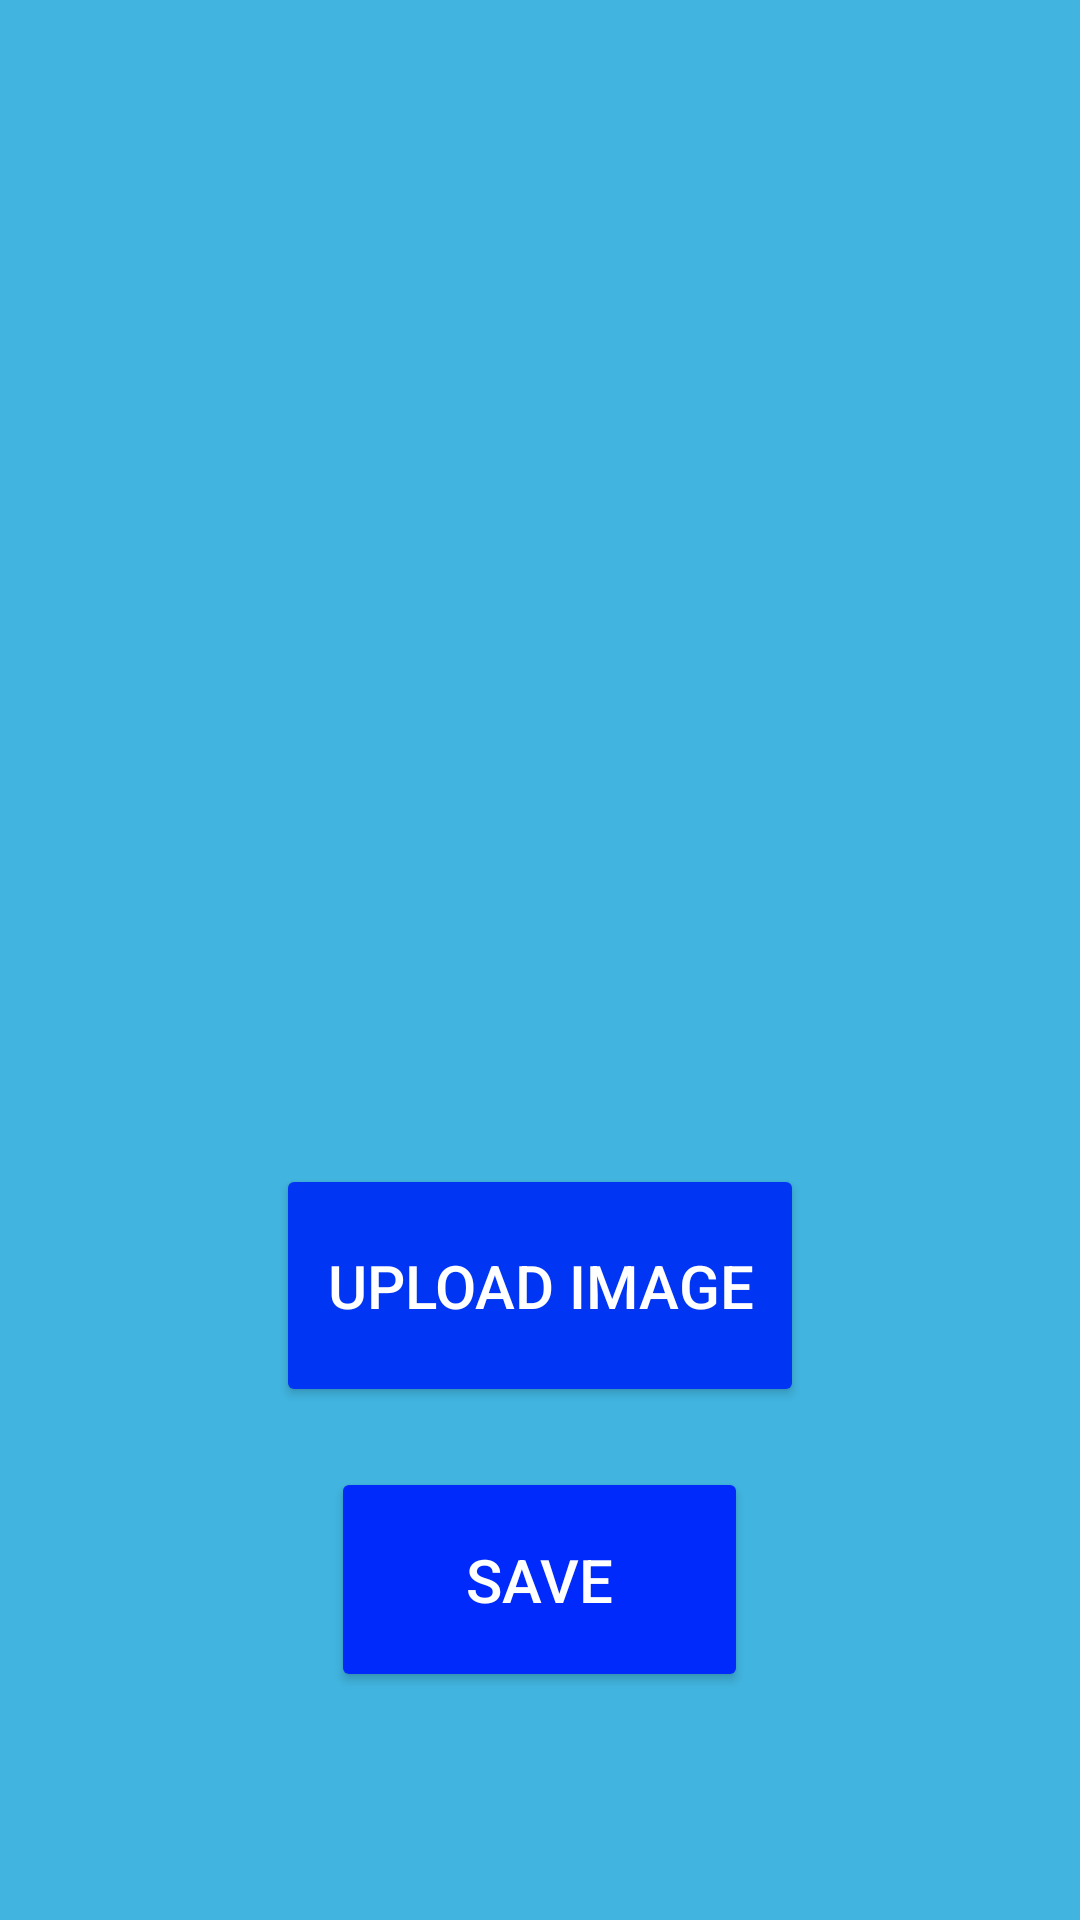

Reconstruct the res/layout file that produces this screen, plus the resources it refers to.
<!-- AndroidManifest.xml: application theme Theme.TollPay -->
<!-- res/layout/activity_profile_image.xml -->
<RelativeLayout xmlns:android="http://schemas.android.com/apk/res/android"
    xmlns:app="http://schemas.android.com/apk/res-auto"
    android:layout_width="match_parent"
    android:layout_height="match_parent"
    android:padding="16dp"
    android:background="#41B5E0">

    
    <com.google.android.material.imageview.ShapeableImageView
        android:id="@+id/profileImageView"
        android:layout_width="202dp"
        android:layout_height="202dp"
        android:layout_alignParentTop="true"
        android:layout_centerHorizontal="true"
        android:layout_marginTop="150dp"
        android:contentDescription="Profile Image"
        android:scaleType="centerCrop"
        android:src="@drawable/profile_circle"
        app:shapeAppearanceOverlay="@style/CircularShape" /> 

    
    <Button
        android:id="@+id/uploadImageButton"
        android:layout_width="176dp"
        android:layout_height="81dp"
        android:layout_below="@id/profileImageView"
        android:layout_centerHorizontal="true"
        android:layout_marginTop="20dp"
        android:backgroundTint="#0035F3"
        android:text="Upload Image"
        android:textColor="#FFFFFF"
        android:textSize="20sp"/>

    
    <ProgressBar
        android:id="@+id/uploadProgressBar"
        android:layout_width="wrap_content"
        android:layout_height="wrap_content"
        android:layout_below="@id/uploadImageButton"
        android:layout_centerHorizontal="true"
        android:layout_marginTop="20dp"
        android:visibility="gone" />

    
    <Button
        android:id="@+id/saveProfileButton"
        android:layout_width="139dp"
        android:layout_height="75dp"
        android:layout_below="@id/uploadProgressBar"
        android:layout_centerHorizontal="true"
        android:layout_marginTop="20dp"
        android:backgroundTint="#002AFB"
        android:text="Save"
        android:textColor="#FFFFFF"
        android:textSize="20sp"/>

    <Button
        android:id="@+id/EPayButton"
        android:layout_width="211dp"
        android:layout_height="73dp"
        android:layout_below="@id/profileImageView"
        android:layout_centerHorizontal="true"
        android:layout_marginTop="20dp"
        android:backgroundTint="#002AFB"
        android:visibility="gone"
        android:text="Set Up E-Pay"
        android:textColor="#FFFFFF"
        android:textSize="20sp" />

</RelativeLayout>
<!-- resources referenced by this layout -->
<resources>
  <style name="CircularShape">
          <item name="cornerFamily">rounded</item>
          <item name="cornerSize">50%</item> 
      </style>
  <style name="Theme.TollPay" parent="Base.Theme.TollPay" />
  <style name="Base.Theme.TollPay" parent="Theme.Material3.DayNight.NoActionBar">
          
          
      </style>
</resources>
